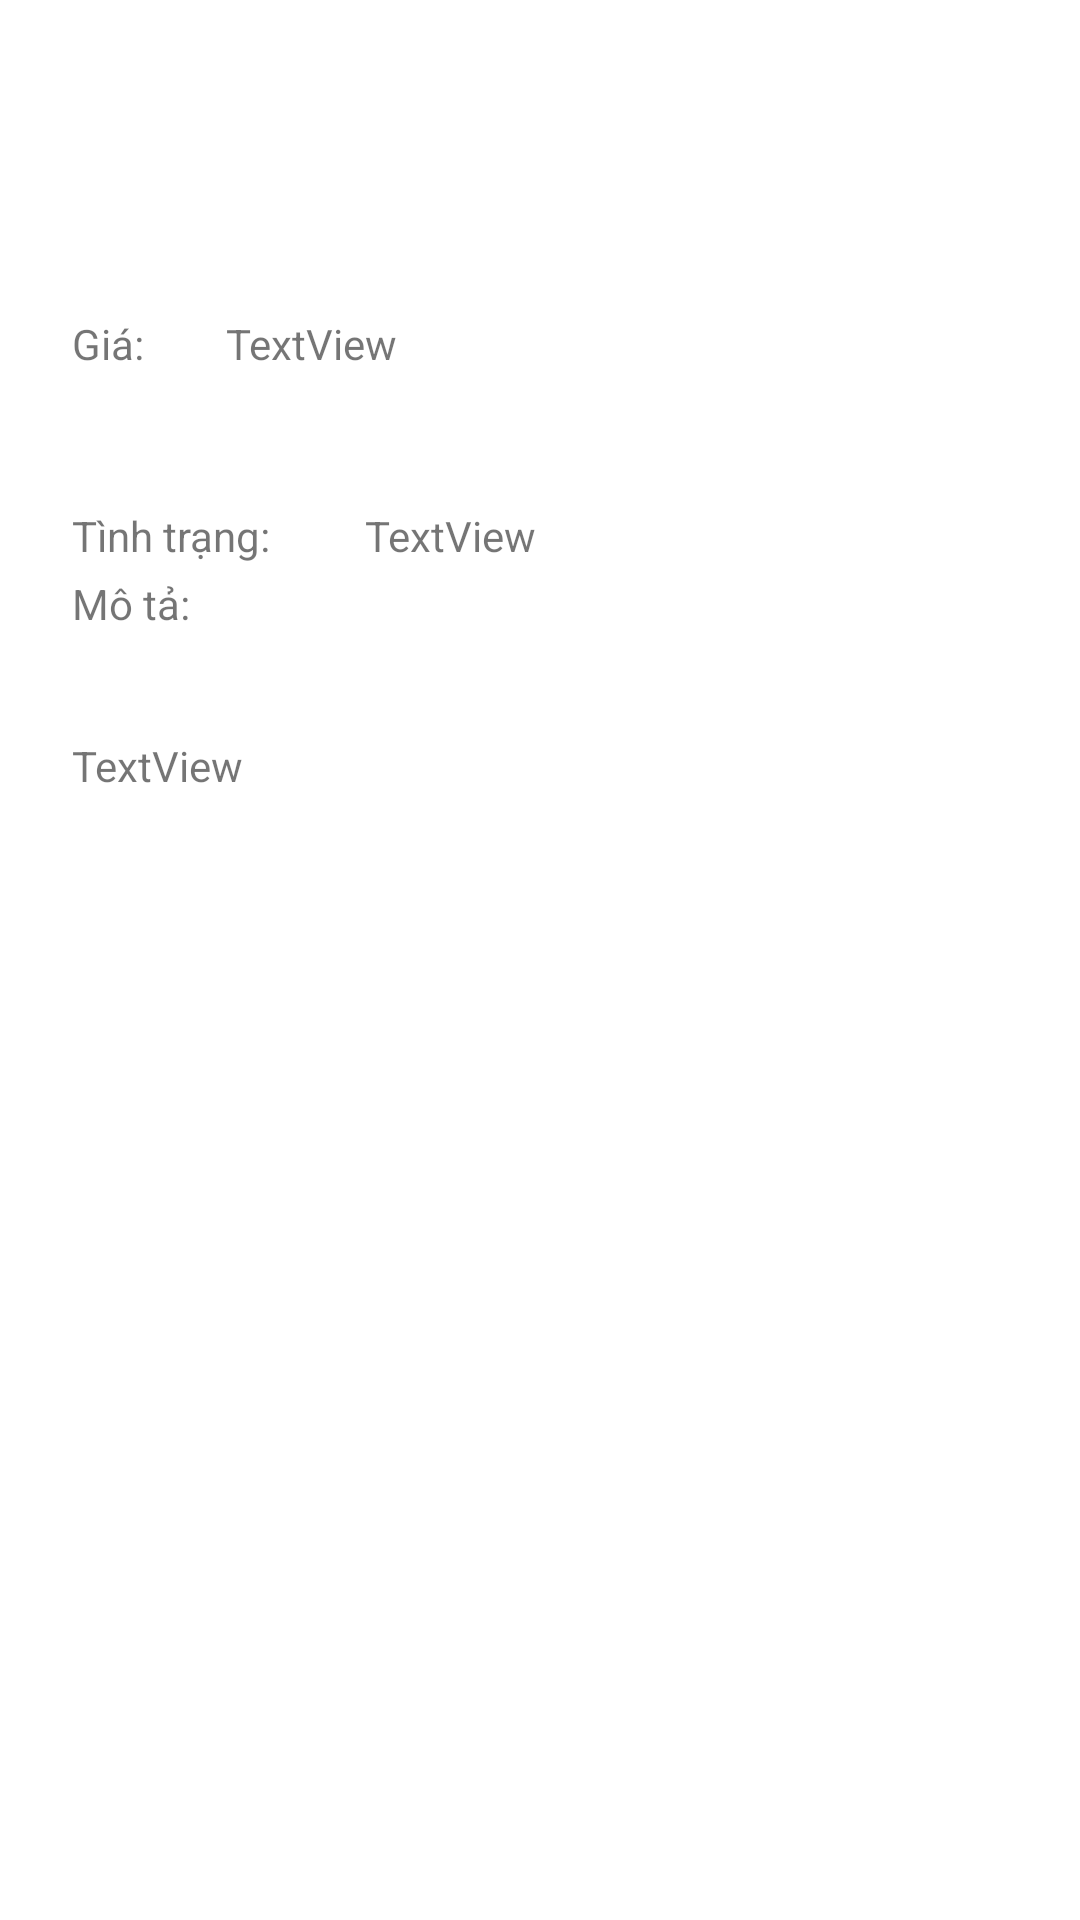

Produce the Android XML layout that renders to this screen, including the resource entries it uses.
<!-- AndroidManifest.xml: application theme Theme.MaterialComponents.Light.NoActionBar -->
<!-- res/layout/activity_view_one_product.xml -->
<?xml version="1.0" encoding="utf-8"?>
<android.support.constraint.ConstraintLayout xmlns:android="http://schemas.android.com/apk/res/android"
    xmlns:app="http://schemas.android.com/apk/res-auto"
    xmlns:tools="http://schemas.android.com/tools"
    android:layout_width="match_parent"
    android:layout_height="match_parent"
    tools:context=".ViewOneProductActivity">

    <android.support.v7.widget.RecyclerView
        android:id="@+id/viewProductImgs"
        android:layout_width="0dp"
        android:layout_height="wrap_content"
        android:layout_marginStart="8dp"
        android:layout_marginTop="8dp"
        android:layout_marginEnd="8dp"
        android:layout_marginBottom="145dp"
        app:layout_constraintBottom_toTopOf="@+id/lblDescription"
        app:layout_constraintEnd_toEndOf="parent"
        app:layout_constraintStart_toStartOf="parent"
        app:layout_constraintTop_toTopOf="parent" />

    <TextView
        android:id="@+id/txtProductName"
        android:layout_width="356dp"
        android:layout_height="wrap_content"
        android:layout_marginStart="24dp"
        android:layout_marginBottom="19dp"
        app:layout_constraintBottom_toTopOf="@+id/lblPrice"
        app:layout_constraintStart_toStartOf="parent"
        app:layout_constraintTop_toBottomOf="@+id/viewProductImgs" />

    <TextView
        android:id="@+id/lblPrice"
        android:layout_width="wrap_content"
        android:layout_height="wrap_content"
        android:layout_marginStart="24dp"
        android:layout_marginBottom="25dp"
        android:text="Giá: "
        app:layout_constraintBottom_toTopOf="@+id/lblStatus"
        app:layout_constraintStart_toStartOf="parent"
        app:layout_constraintTop_toBottomOf="@+id/txtProductName" />

    <TextView
        android:id="@+id/lblStatus"
        android:layout_width="wrap_content"
        android:layout_height="wrap_content"
        android:layout_marginStart="24dp"
        android:layout_marginBottom="432dp"
        android:text="Tình trạng: "
        app:layout_constraintBottom_toBottomOf="parent"
        app:layout_constraintStart_toStartOf="parent"
        app:layout_constraintTop_toBottomOf="@+id/lblPrice" />

    <TextView
        android:id="@+id/txtPrice"
        android:layout_width="wrap_content"
        android:layout_height="wrap_content"
        android:layout_marginStart="24dp"
        android:text="TextView"
        app:layout_constraintBaseline_toBaselineOf="@+id/lblPrice"
        app:layout_constraintStart_toEndOf="@+id/lblPrice" />

    <TextView
        android:id="@+id/txtStatus"
        android:layout_width="wrap_content"
        android:layout_height="wrap_content"
        android:layout_marginStart="28dp"
        android:text="TextView"
        app:layout_constraintBaseline_toBaselineOf="@+id/lblStatus"
        app:layout_constraintStart_toEndOf="@+id/lblStatus" />

    <TextView
        android:id="@+id/lblDescription"
        android:layout_width="wrap_content"
        android:layout_height="wrap_content"
        android:layout_marginStart="24dp"
        android:layout_marginBottom="16dp"
        android:text="Mô tả: "
        app:layout_constraintBottom_toTopOf="@+id/txtDescription"
        app:layout_constraintStart_toStartOf="parent"
        app:layout_constraintTop_toBottomOf="@+id/viewProductImgs" />

    <TextView
        android:id="@+id/txtDescription"
        android:layout_width="wrap_content"
        android:layout_height="wrap_content"
        android:layout_marginStart="24dp"
        android:layout_marginBottom="356dp"
        android:text="TextView"
        app:layout_constraintBottom_toBottomOf="parent"
        app:layout_constraintStart_toStartOf="parent"
        app:layout_constraintTop_toBottomOf="@+id/lblDescription" />
</android.support.constraint.ConstraintLayout>
<!-- resources referenced by this layout -->
<resources>

</resources>
